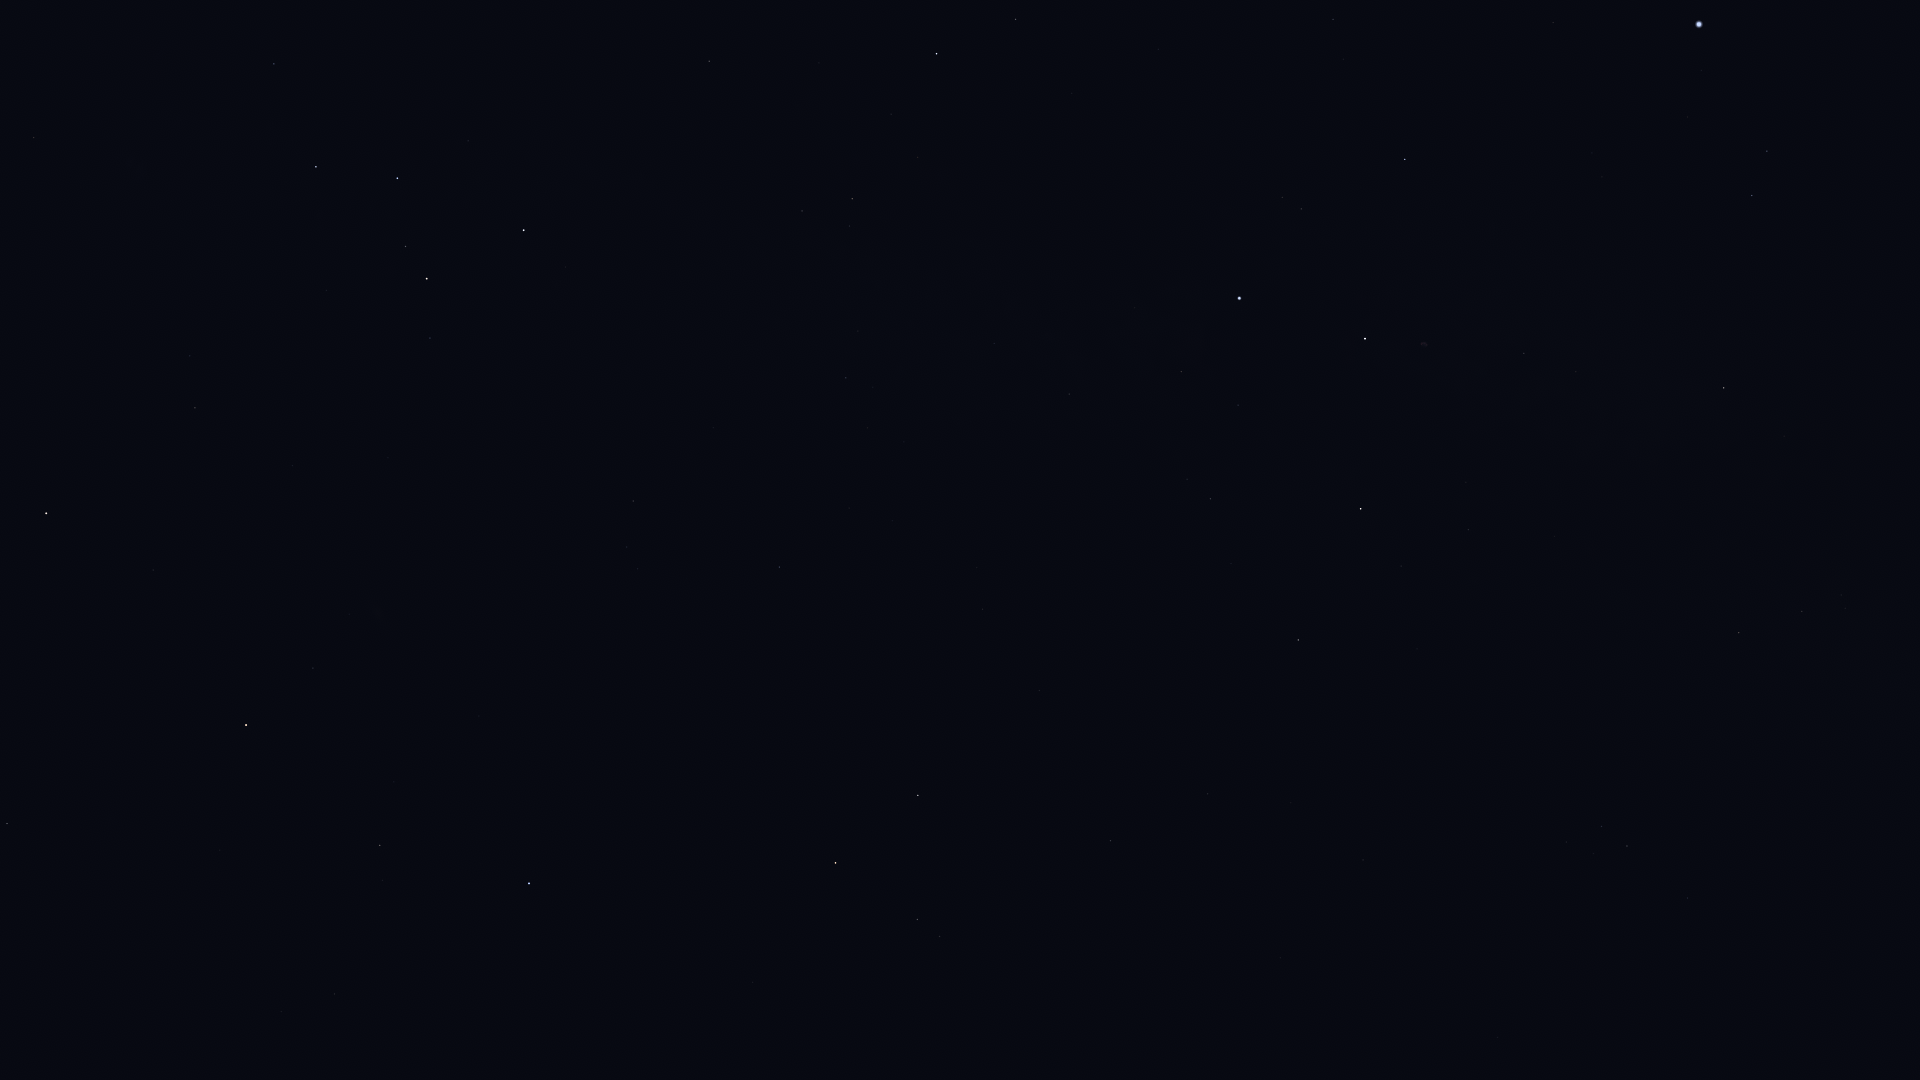

Values plotted in this chart, from the file beside it:
Star_ID, Name, X, Y
677, Alpheratz, 529, 883
746, Caph, 524, 230
2920, Fulu, 430, 338
3092, HIP 3092, 380, 845
3179, Schedar, 427, 279
3821, Achird, 406, 246
3881, HIP 3881, 349, 614
107418, Castula, 390, 212
4436, HIP 4436, 313, 668
4889, HIP 4889, 268, 816
5447, Mirach, 246, 725
5742, HIP 5742, 195, 977
6193, HIP 6193, 172, 911
6411, Adhil, 235, 493
6643, Bélénos, 146, 876
6686, Ruchbah, 316, 167
7513, Titawin, 153, 570
7607, Nembus, 195, 408
8796, Mothallah, 7, 824
8886, Segin, 274, 64
9640, Almach, 46, 513
13268, Miram, 34, 138
91262, Vega, 1699, 24
91852, Xihe, 1725, 80
92420, Sheliak, 1767, 151
92791, HIP 92791, 1688, 117
93194, Sulafat, 1752, 195
94481, Aladfar, 1592, 153
95771, Anser, 1784, 436
95853, HIP 95853, 1333, 19
95947, Albireo, 1724, 388
96078, Uruk, 1900, 593
96757, Sham, 1841, 595
96837, HIP 96837, 1845, 608
97165, Fawaris, 1405, 159
97365, HIP 97365, 1802, 611
97938, Libertas, 1916, 828
98110, HIP 98110, 1524, 353
98337, HIP 98337, 1739, 633
98543, HIP 98543, 1612, 493
98920, HIP 98920, 1704, 644
99894, Chechia, 1858, 981
100453, Sadr, 1365, 339
101421, Aldulfin, 1688, 898
101769, Rotanev, 1627, 846
101958, Sualocin, 1602, 826
102098, Deneb, 1239, 298
102488, Aljanah, 1361, 509
103527, Musica, 1569, 979
104521, HIP 104521, 1517, 1024
104780, Solaris, 1454, 941
104858, HIP 104858, 1498, 1037
105199, Alderamin, 937, 54
107136, Azelfafage, 992, 301
107310, HIP 107310, 1183, 733
107354, HIP 107354, 1208, 794
108917, Kurhah, 819, 63
109176, HIP 109176, 1111, 841
109352, HIP 109352, 1043, 689
109492, HIP 109492, 852, 199
... 13 more rows
